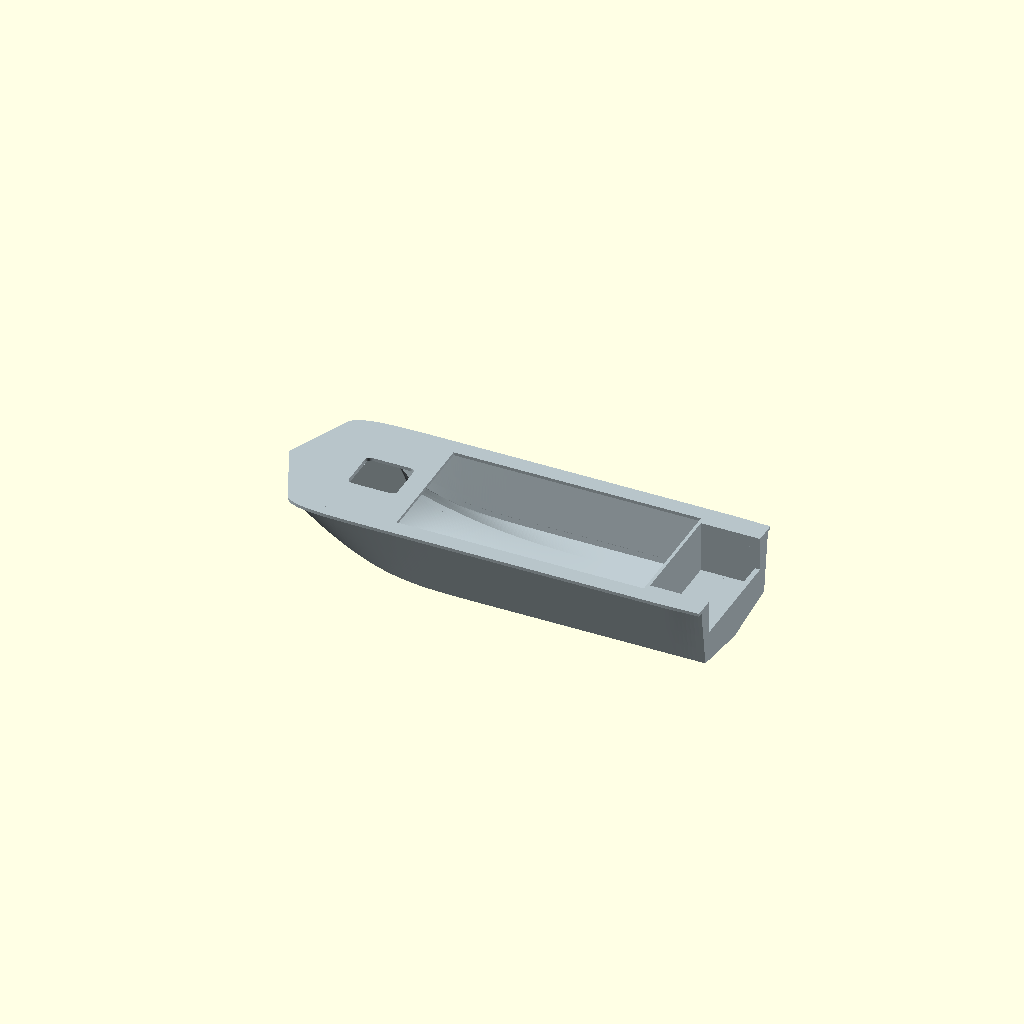
Cell 1 — every parameter at its default value.
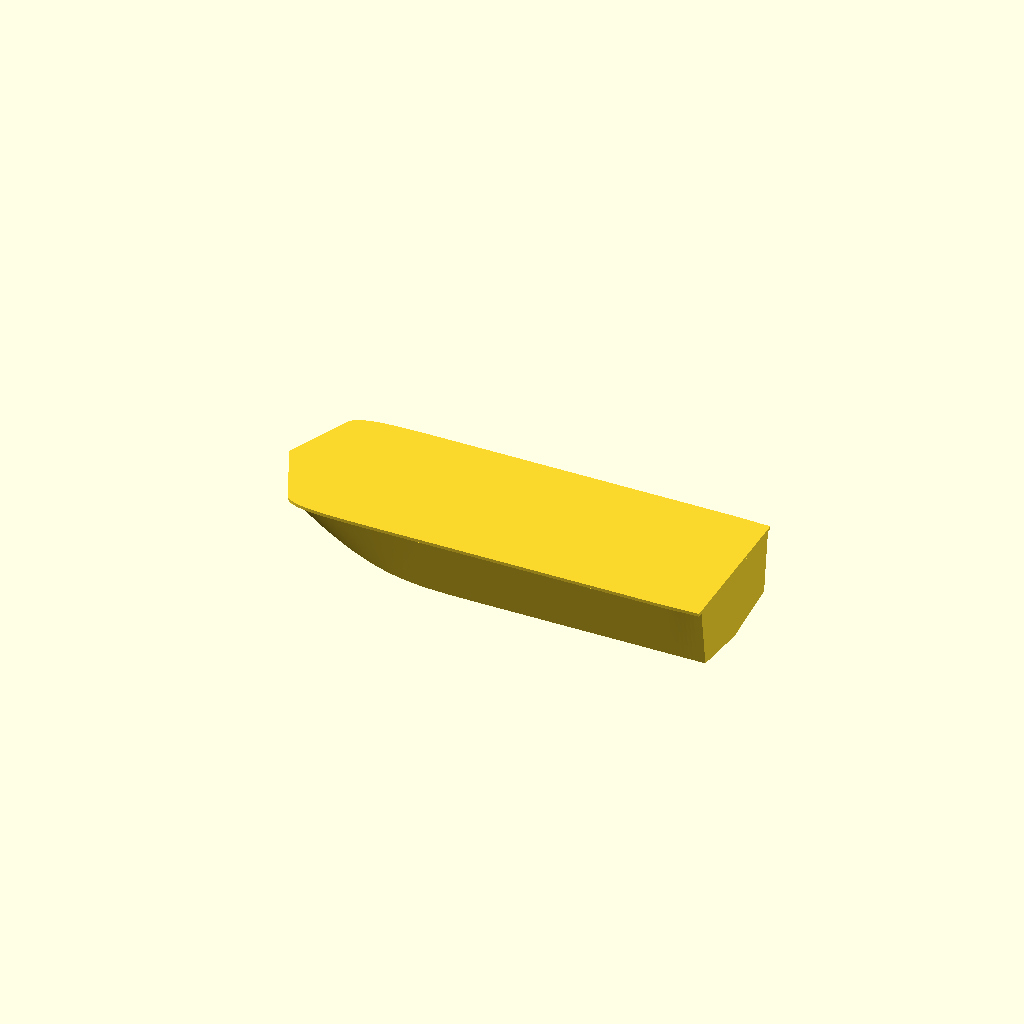
Cell 2: part = "outer" (everything else at default).
All cells are drawn from one camera (rotation 55°, 0°, 25°, orthographic, colour scheme Cornfield), so only the parameter changes between them.
OpenSCAD source file models/sarepta/releases/2026-10-22_hatch-fair-rim/source.scad:
// Sarepta hull study, 170 mm overall. Units in the station table are full-size mm.
// See README.md for source provenance and reconstruction limitations.
length_mm = 170;
wall_mm = 1.2;
transom_mm = 2.0;
deck_mm = 1.2;
rim_fullsize_mm = 50;
hatch_length_fullsize_mm = 500;
hatch_width_fullsize_mm = 450;
hatch_center_fullsize_mm = 950;
hatch_radius_fullsize_mm = 55;
part = "hull"; // [hull, outer, inner, sections]
station_steps = 12;

scale_factor = length_mm / 4600;
// x runs from bow to stern; y is transverse; z is above the keel baseline.
// Rows: x, then [y,z] for keel, three bottom samples, tunnel crown,
// outer chine, sheer, and deck centre. Stations 1..5 follow the 1974 body plan.
// Longitudinal positions, stem closure and sheer fairing are reconstructed.
// A separate continuous planar foredeck covers the three underlying bows.
stations = [
 [0, [[0,750],[96,750],[192,750],[288,750],[384,750],[625,750],[702,750],[0,750]]],
 [460, [[0,220],[96,325],[192,433],[288,560],[384,687],[625,506],[702,735],[0,790]]],
 [920, [[0,33],[108,92],[216,169],[324,271],[432,383],[640,270],[790,750],[0,802]]],
 [1380,[[0,0],[110,35],[219,76],[329,135],[438,211],[640,136],[800,750],[0,794]]],
 [1840,[[0,0],[110,28],[219,61],[329,99],[438,142],[640,105],[800,750],[0,780]]],
 [2300,[[0,0],[110,27],[219,53],[329,80],[438,105],[650,100],[800,750],[0,770]]],
 [3067,[[0,0],[110,16.4],[219,32.7],[329,49.2],[438,65.5],[650,97.2],[800,750],[0,765]]],
 [4200,[[0,0],[110,16.4],[219,32.7],[329,49.2],[438,65.5],[650,97.2],[800,750],[0,765]]],
 [4600,[[0,0],[110,16.4],[219,32.7],[329,49.2],[438,65.5],[650,97.2],[790,750],[0,765]]]
];

function d(i,j,k) = (stations[i+1][1][j][k]-stations[i][1][j][k]) /
                         (stations[i+1][0]-stations[i][0]);
function tangent(i,j,k) =
 i==0 ? d(0,j,k) : i==len(stations)-1 ? d(i-1,j,k) :
 let(a=d(i-1,j,k), b=d(i,j,k)) a*b<=0 ? 0 :
 sign(a)*min(abs((a+b)/2),2*abs(a),2*abs(b));
function blend(i,t,j,k) = let(h=stations[i+1][0]-stations[i][0])
 (2*t*t*t-3*t*t+1)*stations[i][1][j][k] +
 (t*t*t-2*t*t+t)*h*tangent(i,j,k) +
 (-2*t*t*t+3*t*t)*stations[i+1][1][j][k] +
 (t*t*t-t*t)*h*tangent(i+1,j,k);
function half_section(i,t) = [for(j=[0:7])
 [blend(i,t,j,0)*scale_factor,blend(i,t,j,1)*scale_factor]];
function outer_ring(p) = concat(
 [for(j=[6:-1:1]) [-p[j][0],p[j][1]]],
 [for(j=[0:7]) p[j]]);
function cross2(a,b) = a[0]*b[1]-a[1]*b[0];
function normal(v) = [-v[1],v[0]]/norm(v);
// Mitered inward offset of the open bottom/side polyline in the YZ plane.
function inset(p,j,w) =
 j==0 ? p[j]+w*normal(p[1]-p[0]) :
 j==len(p)-1 ? p[j]+w*normal(p[j]-p[j-1]) :
 let(a=p[j]-p[j-1],b=p[j+1]-p[j],na=normal(a),nb=normal(b),
     den=cross2(a,b))
 abs(den)<0.000001 ? p[j]+w*na :
 p[j]+w*na+a*(cross2(w*(nb-na),b)/den);
function inner_ring(p) = let(bottom=concat(
 [for(j=[6:-1:1]) [-p[j][0],p[j][1]]],
 [for(j=[0:6]) p[j]]), q=[for(j=[0:len(bottom)-1]) inset(bottom,j,wall_mm)])
 concat(q,[[q[len(q)-1][0],60],[q[0][0],60]]);

// Convex quintic Bezier guide curves: centre stem, tunnel crown, outboard stem.
// All three have horizontal first and second derivatives at the aft endpoint.
// Full-size reconstruction coordinates, fitted approximately to the body plan.
function shifted_controls(p,start) = [for(q=p)
    [p[5][0]-(p[5][0]-q[0])*(p[5][0]-start)/(p[5][0]-p[0][0]),q[1]]];
// A 50 mm perpendicular setback also continues along the two straight bow edges.
bow_inset_x=rim_fullsize_mm*sqrt(1+0.44*0.44);
guide_controls = [
    shifted_controls([[0,750],[0,498.735739],[298.958581,241.850206],
        [818.67287,0],[930.073765,0],[1380,0]],bow_inset_x),
    [[464.0,750.0],[464.0,744.834548],[1073.113065,200.924939],
        [1373.660044,65.5],[2754.543723,65.5],[3067.0,65.5]],
    shifted_controls([[295,750],[295,638.784365],[886.016721,290.176633],
        [1217.401932,97.2],[1485.812619,97.2],[2300,97.2]],0.44*625+bow_inset_x)
];
function bezier5(p,t) = pow(1-t,5)*p[0]+5*pow(1-t,4)*t*p[1]+
    10*pow(1-t,3)*t*t*p[2]+10*pow(1-t,2)*pow(t,3)*p[3]+
    5*(1-t)*pow(t,4)*p[4]+pow(t,5)*p[5];
function curve_parameter(p,x,lo=0,hi=1,n=0) = x<=p[0][0] ? 0 : x>=p[5][0] ? 1 :
    n==34 ? (lo+hi)/2 :
    let(t=(lo+hi)/2) bezier5(p,t)[0]<x ? curve_parameter(p,x,t,hi,n+1) :
    curve_parameter(p,x,lo,t,n+1);
function smooth5(t) = let(u=max(0,min(1,t))) u*u*u*(10-15*u+6*u*u);
function guide_point(k,r) = let(p=guide_controls[k],start=p[0][0],end=p[5][0],
    x=r<end ? start+(end-start)*r/end : r,
    z=r<end ? bezier5(p,curve_parameter(p,x))[1] : p[5][1],
    y=k==0?0 : k==1?384+54*smooth5(r/1380) : 625+25*(1-pow(1-min(r/2300,1),3)))
    [x,y,z];
// One convex cubic shoulder replaces the S-shaped plan-view sheer.
// The deck edge is the master curve; the hull sheer is its normal inward offset.
shoulder_controls=[[286,650],[352,800],[670,800],[1380,800]];
function cubic(p,t) = pow(1-t,3)*p[0]+3*pow(1-t,2)*t*p[1]+
    3*(1-t)*t*t*p[2]+pow(t,3)*p[3];
function cubic_tangent(p,t) = 3*(pow(1-t,2)*(p[1]-p[0])+
    2*(1-t)*t*(p[2]-p[1])+t*t*(p[3]-p[2]));
function shoulder_inner(t) = let(p=cubic(shoulder_controls,t),
    v=cubic_tangent(shoulder_controls,t))
    p+rim_fullsize_mm*[v[1],-v[0]]/norm(v);
function sheer_point(r) = let(p=r<1380 ? shoulder_inner(r/1380) :
    [r, r<4200 ? 800-rim_fullsize_mm :
    800-rim_fullsize_mm-10*smooth5((r-4200)/400)]) [p[0],p[1],750];
function half_surface(r,k,g) = let(c=g[0],t=g[1],b=g[2],s=g[3])
    k<=16 ? let(u=k/16,v=u*(1-0.14*(1-smooth5(r/2300))*(1-u)),p=c+(t-c)*v)
        [p[0],c[1]+(t[1]-c[1])*u,p[2]] :
    k<=20 ? t+(b-t)*(k-16)/4 : b+(s-b)*(k-20)/4;
function fair_bottom(r,j,g) = let(k=abs(j-24),p=half_surface(r,k,g))
    [p[0]*scale_factor,(j<24?-p[1]:p[1])*scale_factor,p[2]*scale_factor];

// Share the final exterior grid with the cavity so plan edits cannot expose it.
fair_rows=concat([for(i=[0:180]) 3067*i/180],
    [for(i=[1:36]) 3067+(4600-3067)*i/36]);
fair_guides=[for(r=fair_rows) [guide_point(0,r),guide_point(1,r),guide_point(2,r),sheer_point(r)]];
fair_points=[for(i=[0:len(fair_rows)-1],j=[0:48])
    fair_bottom(fair_rows[i],j,fair_guides[i])];

rings = concat([for(i=[0:len(stations)-2]) let(steps=i==0?48:station_steps)
    for(s=[0:steps-1])
 [ (stations[i][0]+(stations[i+1][0]-stations[i][0])*s/steps)*scale_factor,
   half_section(i,s/steps)]],
 [[length_mm,[for(p=stations[len(stations)-1][1]) p*scale_factor]]]);

// The bottom surface retains its three bow edges. A separate planar sheet
// closes their upper gaps and creates the continuous deck outline.
function top_index(i,j,m,n) = (i==0 || j==0 || j==n-1) ? i*n+j :
    m*n+(i-1)*(n-2)+j-1;
module loft(inner=false) {
    rr = inner ? [for(r=rings) if(r[0]>=length_mm*0.15) [r[0],inner_ring(r[1])]] :
                 [for(r=rings) [r[0],outer_ring(r[1])]];
    m=len(rr);
    if(inner) {
        cavity=[for(i=[0:len(fair_rows)-1]) if(fair_rows[i]>=690)
            let(b=[for(j=[0:48]) fair_points[i*49+j]],
                yz=[for(p=b) [p[1],p[2]]],
                q=[for(j=[0:48]) inset(yz,j,wall_mm)])
            concat([for(j=[0:48]) [b[j][0],q[j][0],q[j][1]]],
                   [[b[48][0],q[48][0],60],[b[0][0],q[0][0],60]])];
        n=len(cavity[0]);m=len(cavity);
        pp=[for(row=cavity,p=row) p];
        ff=concat([[for(j=[n-1:-1:0]) j]],
            [for(i=[0:m-2],j=[0:n-1]) each
             [[i*n+j,i*n+(j+1)%n,(i+1)*n+(j+1)%n],
              [i*n+j,(i+1)*n+(j+1)%n,(i+1)*n+j]]],
            [[for(j=[0:n-1]) (m-1)*n+j]]);
        polyhedron(points=pp,faces=[for(f=ff) [for(j=[len(f)-1:-1:0]) f[j]]],convexity=12);
    } else {
        n=49;
        outer_rows=fair_rows;
        m=len(outer_rows);
        bottom=fair_points;
        top=[for(i=[1:m-1],j=[1:n-2]) let(p=bottom[i*n+j])
            [p[0],p[1],750*scale_factor]];
        ff=concat(
            [for(i=[0:m-2],j=[0:n-2]) each
                [[i*n+j,i*n+j+1,(i+1)*n+j+1],
                 [i*n+j,(i+1)*n+j+1,(i+1)*n+j]]],
            [for(i=[0:m-2],j=[0:n-2]) let(
                a=top_index(i,j,m,n),b=top_index(i,j+1,m,n),
                c=top_index(i+1,j,m,n),d=top_index(i+1,j+1,m,n)) each
                [[a,c,d],[a,d,b]]],
            [concat([for(j=[0:n-1]) (m-1)*n+j],
                    [for(j=[n-2:-1:1]) top_index(m-1,j,m,n)])]);
        polyhedron(points=concat(bottom,top),
            faces=[for(f=ff) [for(j=[len(f)-1:-1:0]) f[j]]],convexity=12);
    }
}

// Photo-matched plan rake: approximately 24 degrees per front edge, giving
// a 132-degree included angle. The tunnels remain below this planar sheet.
function deck_outline() = let(half=concat(
    [[0,0],[79.2,180],[162.8,370],[233.2,530],[286,650]],
    [for(i=[1:80]) cubic(shoulder_controls,i/80)],
    [[4200,800]],
    [for(i=[1:20]) [4200+400*i/20,800-10*smooth5(i/20)]]))
    concat([for(p=half) p*scale_factor],
        [for(i=[len(half)-1:-1:1]) [half[i][0]*scale_factor,-half[i][1]*scale_factor]]);
module foredeck_sheet() {
    translate([0,0,750*scale_factor-deck_mm])
        linear_extrude(height=deck_mm) polygon(deck_outline());
}
module exterior() { union() { loft(); foredeck_sheet(); } }

// Rounded rectangular opening into the bow locker, through the deck only.
module hatch_opening() {
    r=hatch_radius_fullsize_mm*scale_factor;
    translate([hatch_center_fullsize_mm*scale_factor,0,
               750*scale_factor-deck_mm-0.05])
        linear_extrude(height=deck_mm+0.1)
            offset(r=r,$fn=48)
                square([(hatch_length_fullsize_mm-2*hatch_radius_fullsize_mm)*scale_factor,
                        (hatch_width_fullsize_mm-2*hatch_radius_fullsize_mm)*scale_factor],center=true);
}

// The cavity follows the same guide grid as the exterior after each plan edit.
module safe_inner() { loft(true); }

module hull() {
    difference() {
        exterior();
        // Retain side decks, the hatch-bearing foredeck, and an aft well bulkhead.
        intersection() {
            safe_inner();
            union() {
                intersection() {
                    translate([0,0,-deck_mm]) exterior();
                    translate([length_mm*0.15,-40,-1])
                        cube([length_mm*0.71,80,62]);
                }
                translate([length_mm*0.305,-length_mm*0.137,-1])
                    cube([length_mm*0.555,length_mm*0.274,62]);
            }
        }
        hatch_opening();
        // Original-style motor well: low central transom, high aft quarters.
        // The well floor is sealed, with a full-height forward bulkhead.
        translate([length_mm*0.86+wall_mm,-length_mm*0.122,8.0*length_mm/170])
            cube([length_mm*0.14-transom_mm-wall_mm,length_mm*0.244,55]);
        translate([length_mm-transom_mm-0.01,-length_mm*0.122,400*scale_factor])
            cube([transom_mm+0.1,length_mm*0.244,55]);
    }
}

assert(length_mm>=80 && length_mm<=180,"Expected an 80..180 mm model.");
assert(wall_mm>=0.8 && wall_mm<=2,"Wall thickness outside the studied range.");
if(part=="hull") color([0.72,0.77,0.79]) hull();
else if(part=="outer") exterior();
else if(part=="inner") safe_inner();
else if(part=="sections")
    for(i=[1:len(stations)-1])
        translate([stations[i][0]*scale_factor,0,0])
            rotate([90,0,90]) linear_extrude(height=0.25)
                polygon(outer_ring([for(p=stations[i][1]) p*scale_factor]));
else assert(false,"Unknown part selector.");
Parameter table extracted from the source (name, type, default, range or options):
length_mm: number, default 170
wall_mm: number, default 1.2
transom_mm: number, default 2
deck_mm: number, default 1.2
rim_fullsize_mm: number, default 50
hatch_length_fullsize_mm: number, default 500
hatch_width_fullsize_mm: number, default 450
hatch_center_fullsize_mm: number, default 950
hatch_radius_fullsize_mm: number, default 55
part: string, default "hull", options "hull", "outer", "inner", "sections"
station_steps: number, default 12
